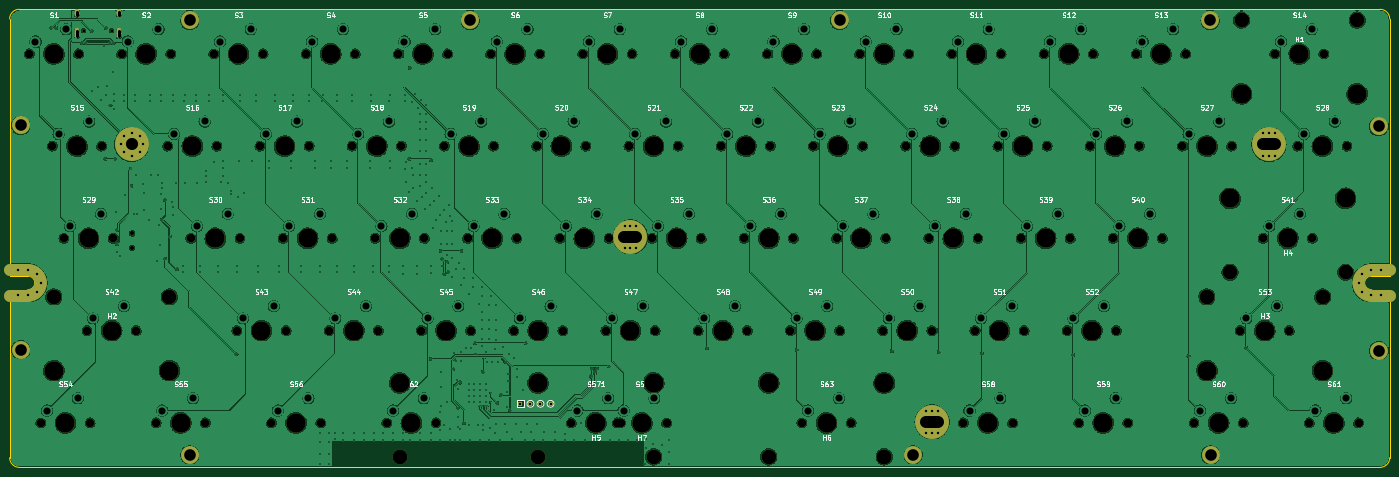
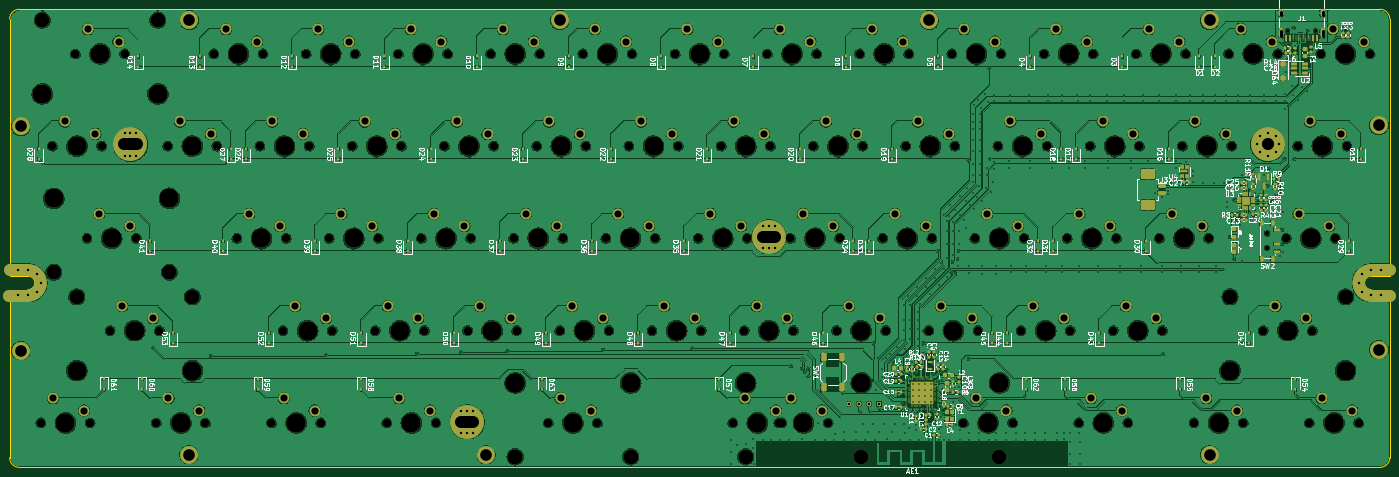
Circuit board: 11 layer files. Board 285.0 x 94.6 mm.
- bottom_copper: Hotp4ck60-B_Cu.gbl (1137810 bytes)
- bottom_mask: Hotp4ck60-B_Mask.gbs (27274 bytes)
- paste: Hotp4ck60-B_Paste.gbp (14600 bytes)
- bottom_silk: Hotp4ck60-B_Silkscreen.gbo (246524 bytes)
- outline: Hotp4ck60-Edge_Cuts.gm1 (1642 bytes)
- top_copper: Hotp4ck60-F_Cu.gtl (745464 bytes)
- top_mask: Hotp4ck60-F_Mask.gts (9600 bytes)
- paste: Hotp4ck60-F_Paste.gtp (488 bytes)
- top_silk: Hotp4ck60-F_Silkscreen.gto (151519 bytes)
- drill: Hotp4ck60-NPTH.drl (4564 bytes)
- drill: Hotp4ck60-PTH.drl (10908 bytes)

=== bottom_copper: Hotp4ck60-B_Cu.gbl (1137810 bytes, source omitted) ===
=== bottom_mask: Hotp4ck60-B_Mask.gbs (27274 bytes, source omitted) ===
=== paste: Hotp4ck60-B_Paste.gbp (14600 bytes, source omitted) ===
=== bottom_silk: Hotp4ck60-B_Silkscreen.gbo (246524 bytes, source omitted) ===
=== outline: Hotp4ck60-Edge_Cuts.gm1 ===
G04 #@! TF.GenerationSoftware,KiCad,Pcbnew,7.0.5*
G04 #@! TF.CreationDate,2023-07-05T23:03:21+09:00*
G04 #@! TF.ProjectId,Hotp4ck60,486f7470-3463-46b3-9630-2e6b69636164,rev?*
G04 #@! TF.SameCoordinates,Original*
G04 #@! TF.FileFunction,Profile,NP*
%FSLAX46Y46*%
G04 Gerber Fmt 4.6, Leading zero omitted, Abs format (unit mm)*
G04 Created by KiCad (PCBNEW 7.0.5) date 2023-07-05 23:03:21*
%MOMM*%
%LPD*%
G01*
G04 APERTURE LIST*
G04 #@! TA.AperFunction,Profile*
%ADD10C,0.300000*%
G04 #@! TD*
G04 APERTURE END LIST*
D10*
X71812500Y-142737500D02*
X71812500Y-89637500D01*
X71812500Y-145537500D02*
X75612500Y-145537500D01*
X71812500Y-180237500D02*
X71812500Y-145537500D01*
X73812500Y-182237500D02*
X354812500Y-182237500D01*
X75612500Y-142737500D02*
X71812500Y-142737500D01*
X353012500Y-142737500D02*
X356812500Y-142737500D01*
X353012500Y-145537500D02*
X356812500Y-145537500D01*
X354812500Y-87637500D02*
X73812500Y-87637500D01*
X356812500Y-142737500D02*
X356812500Y-89637500D01*
X356812500Y-145537500D02*
X356812500Y-180237500D01*
X73812500Y-87637500D02*
G75*
G03*
X71812500Y-89637500I-1J-1999999D01*
G01*
X71812500Y-180237500D02*
G75*
G03*
X73812500Y-182237500I1999999J-1D01*
G01*
X77012500Y-144137500D02*
G75*
G03*
X75612500Y-142737500I-1400002J-2D01*
G01*
X75612500Y-145537500D02*
G75*
G03*
X77012500Y-144137500I-2J1400002D01*
G01*
X353012500Y-142737500D02*
G75*
G03*
X351612500Y-144137500I0J-1400000D01*
G01*
X351612500Y-144137500D02*
G75*
G03*
X353012500Y-145537500I1400000J0D01*
G01*
X356812500Y-89637500D02*
G75*
G03*
X354812500Y-87637500I-2000000J0D01*
G01*
X354812500Y-182237500D02*
G75*
G03*
X356812500Y-180237500I0J2000000D01*
G01*
M02*

=== top_copper: Hotp4ck60-F_Cu.gtl (745464 bytes, source omitted) ===
=== top_mask: Hotp4ck60-F_Mask.gts (9600 bytes, source omitted) ===
=== paste: Hotp4ck60-F_Paste.gtp ===
G04 #@! TF.GenerationSoftware,KiCad,Pcbnew,7.0.5*
G04 #@! TF.CreationDate,2023-07-05T23:03:21+09:00*
G04 #@! TF.ProjectId,Hotp4ck60,486f7470-3463-46b3-9630-2e6b69636164,rev?*
G04 #@! TF.SameCoordinates,Original*
G04 #@! TF.FileFunction,Paste,Top*
G04 #@! TF.FilePolarity,Positive*
%FSLAX46Y46*%
G04 Gerber Fmt 4.6, Leading zero omitted, Abs format (unit mm)*
G04 Created by KiCad (PCBNEW 7.0.5) date 2023-07-05 23:03:21*
%MOMM*%
%LPD*%
G01*
G04 APERTURE LIST*
G04 APERTURE END LIST*
M02*

=== top_silk: Hotp4ck60-F_Silkscreen.gto (151519 bytes, source omitted) ===
=== drill: Hotp4ck60-NPTH.drl ===
M48
; DRILL file {KiCad 7.0.5} date Wed Jul  5 23:03:25 2023
; FORMAT={-:-/ absolute / metric / decimal}
; #@! TF.CreationDate,2023-07-05T23:03:25+09:00
; #@! TF.GenerationSoftware,Kicad,Pcbnew,7.0.5
; #@! TF.FileFunction,NonPlated,1,2,NPTH
FMAT,2
METRIC
; #@! TA.AperFunction,NonPlated,NPTH,ComponentDrill
T1C0.650
; #@! TA.AperFunction,NonPlated,NPTH,ComponentDrill
T2C0.850
; #@! TA.AperFunction,NonPlated,NPTH,ComponentDrill
T3C1.750
; #@! TA.AperFunction,NonPlated,NPTH,ComponentDrill
T4C3.048
; #@! TA.AperFunction,NonPlated,NPTH,ComponentDrill
T5C3.988
; #@! TA.AperFunction,NonPlated,NPTH,ComponentDrill
T6C4.000
%
G90
G05
T1
X87.12Y-92.07
X92.9Y-92.07
T2
X97.12Y-133.91
X97.12Y-136.91
T3
X75.882Y-96.837
X78.264Y-173.037
X80.645Y-115.887
X83.026Y-134.938
X86.042Y-96.837
X87.789Y-153.987
X88.424Y-173.037
X90.805Y-115.887
X93.186Y-134.938
X94.932Y-96.837
X97.949Y-153.987
X102.076Y-173.037
X104.457Y-115.887
X105.093Y-96.837
X109.22Y-134.938
X112.236Y-173.037
X113.983Y-96.837
X114.617Y-115.887
X118.745Y-153.987
X119.38Y-134.938
X123.507Y-115.887
X124.142Y-96.837
X125.889Y-173.037
X128.27Y-134.938
X128.905Y-153.987
X133.032Y-96.837
X133.667Y-115.887
X136.049Y-173.037
X137.795Y-153.987
X138.43Y-134.938
X142.558Y-115.887
X143.192Y-96.837
X147.32Y-134.938
X147.955Y-153.987
X149.701Y-173.037
X152.082Y-96.837
X152.718Y-115.887
X156.845Y-153.987
X157.48Y-134.938
X159.861Y-173.037
X161.607Y-115.887
X162.243Y-96.837
X166.37Y-134.938
X167.005Y-153.987
X171.132Y-96.837
X171.767Y-115.887
X175.895Y-153.987
X176.53Y-134.938
X180.657Y-115.887
X181.292Y-96.837
X185.42Y-134.938
X186.055Y-153.987
X187.801Y-173.037
X190.183Y-96.837
X190.817Y-115.887
X194.945Y-153.987
X195.58Y-134.938
X197.326Y-173.037
X197.961Y-173.037
X199.707Y-115.887
X200.343Y-96.837
X204.47Y-134.938
X205.105Y-153.987
X207.486Y-173.037
X209.232Y-96.837
X209.867Y-115.887
X213.995Y-153.987
X214.63Y-134.938
X218.757Y-115.887
X219.392Y-96.837
X223.52Y-134.938
X224.155Y-153.987
X228.282Y-96.837
X228.917Y-115.887
X233.045Y-153.987
X233.68Y-134.938
X235.426Y-173.037
X237.807Y-115.887
X238.442Y-96.837
X242.57Y-134.938
X243.205Y-153.987
X245.586Y-173.037
X247.332Y-96.837
X247.968Y-115.887
X252.095Y-153.987
X252.73Y-134.938
X256.858Y-115.887
X257.493Y-96.837
X261.62Y-134.938
X262.255Y-153.987
X266.382Y-96.837
X267.017Y-115.887
X268.764Y-173.037
X271.145Y-153.987
X271.78Y-134.938
X275.907Y-115.887
X276.542Y-96.837
X278.924Y-173.037
X280.67Y-134.938
X281.305Y-153.987
X285.433Y-96.837
X286.067Y-115.887
X290.195Y-153.987
X290.83Y-134.938
X292.576Y-173.037
X294.957Y-115.887
X295.592Y-96.837
X299.72Y-134.938
X300.355Y-153.987
X302.736Y-173.037
X304.482Y-96.837
X305.118Y-115.887
X309.88Y-134.938
X314.007Y-115.887
X314.642Y-96.837
X316.389Y-173.037
X324.167Y-115.887
X325.914Y-153.987
X326.549Y-173.037
X330.676Y-134.938
X333.058Y-96.837
X336.074Y-153.987
X337.82Y-115.887
X340.201Y-173.037
X340.836Y-134.938
X343.217Y-96.837
X347.98Y-115.887
X350.361Y-173.037
T4
X80.931Y-147.002
X104.807Y-147.002
X152.406Y-180.022
X180.943Y-180.022
X204.819Y-180.022
X228.568Y-180.022
X252.406Y-180.022
X252.444Y-180.022
X319.056Y-147.002
X323.818Y-141.922
X326.2Y-89.852
X342.932Y-147.002
X347.694Y-141.922
X350.075Y-89.852
T5
X80.931Y-162.243
X104.807Y-162.243
X152.406Y-164.782
X180.943Y-164.782
X204.819Y-164.782
X228.568Y-164.782
X252.406Y-164.782
X252.444Y-164.782
X319.056Y-162.243
X323.818Y-126.682
X326.2Y-105.093
X342.932Y-162.243
X347.694Y-126.682
X350.075Y-105.093
T6
X80.962Y-96.837
X83.344Y-173.037
X85.725Y-115.887
X88.106Y-134.938
X92.869Y-153.987
X100.012Y-96.837
X107.156Y-173.037
X109.537Y-115.887
X114.3Y-134.938
X119.062Y-96.837
X123.825Y-153.987
X128.588Y-115.887
X130.969Y-173.037
X133.35Y-134.938
X138.112Y-96.837
X142.875Y-153.987
X147.637Y-115.887
X152.4Y-134.938
X154.781Y-173.037
X157.162Y-96.837
X161.925Y-153.987
X166.688Y-115.887
X171.45Y-134.938
X176.213Y-96.837
X180.975Y-153.987
X185.737Y-115.887
X190.5Y-134.938
X192.881Y-173.037
X195.262Y-96.837
X200.025Y-153.987
X202.406Y-173.037
X204.787Y-115.887
X209.55Y-134.938
X214.312Y-96.837
X219.075Y-153.987
X223.837Y-115.887
X228.6Y-134.938
X233.362Y-96.837
X238.125Y-153.987
X240.506Y-173.037
X242.887Y-115.887
X247.65Y-134.938
X252.412Y-96.837
X257.175Y-153.987
X261.938Y-115.887
X266.7Y-134.938
X271.462Y-96.837
X273.844Y-173.037
X276.225Y-153.987
X280.988Y-115.887
X285.75Y-134.938
X290.512Y-96.837
X295.275Y-153.987
X297.656Y-173.037
X300.037Y-115.887
X304.8Y-134.938
X309.562Y-96.837
X319.087Y-115.887
X321.469Y-173.037
X330.994Y-153.987
X335.756Y-134.938
X338.137Y-96.837
X342.9Y-115.887
X345.281Y-173.037
T0
M30

=== drill: Hotp4ck60-PTH.drl (10908 bytes, source omitted) ===
